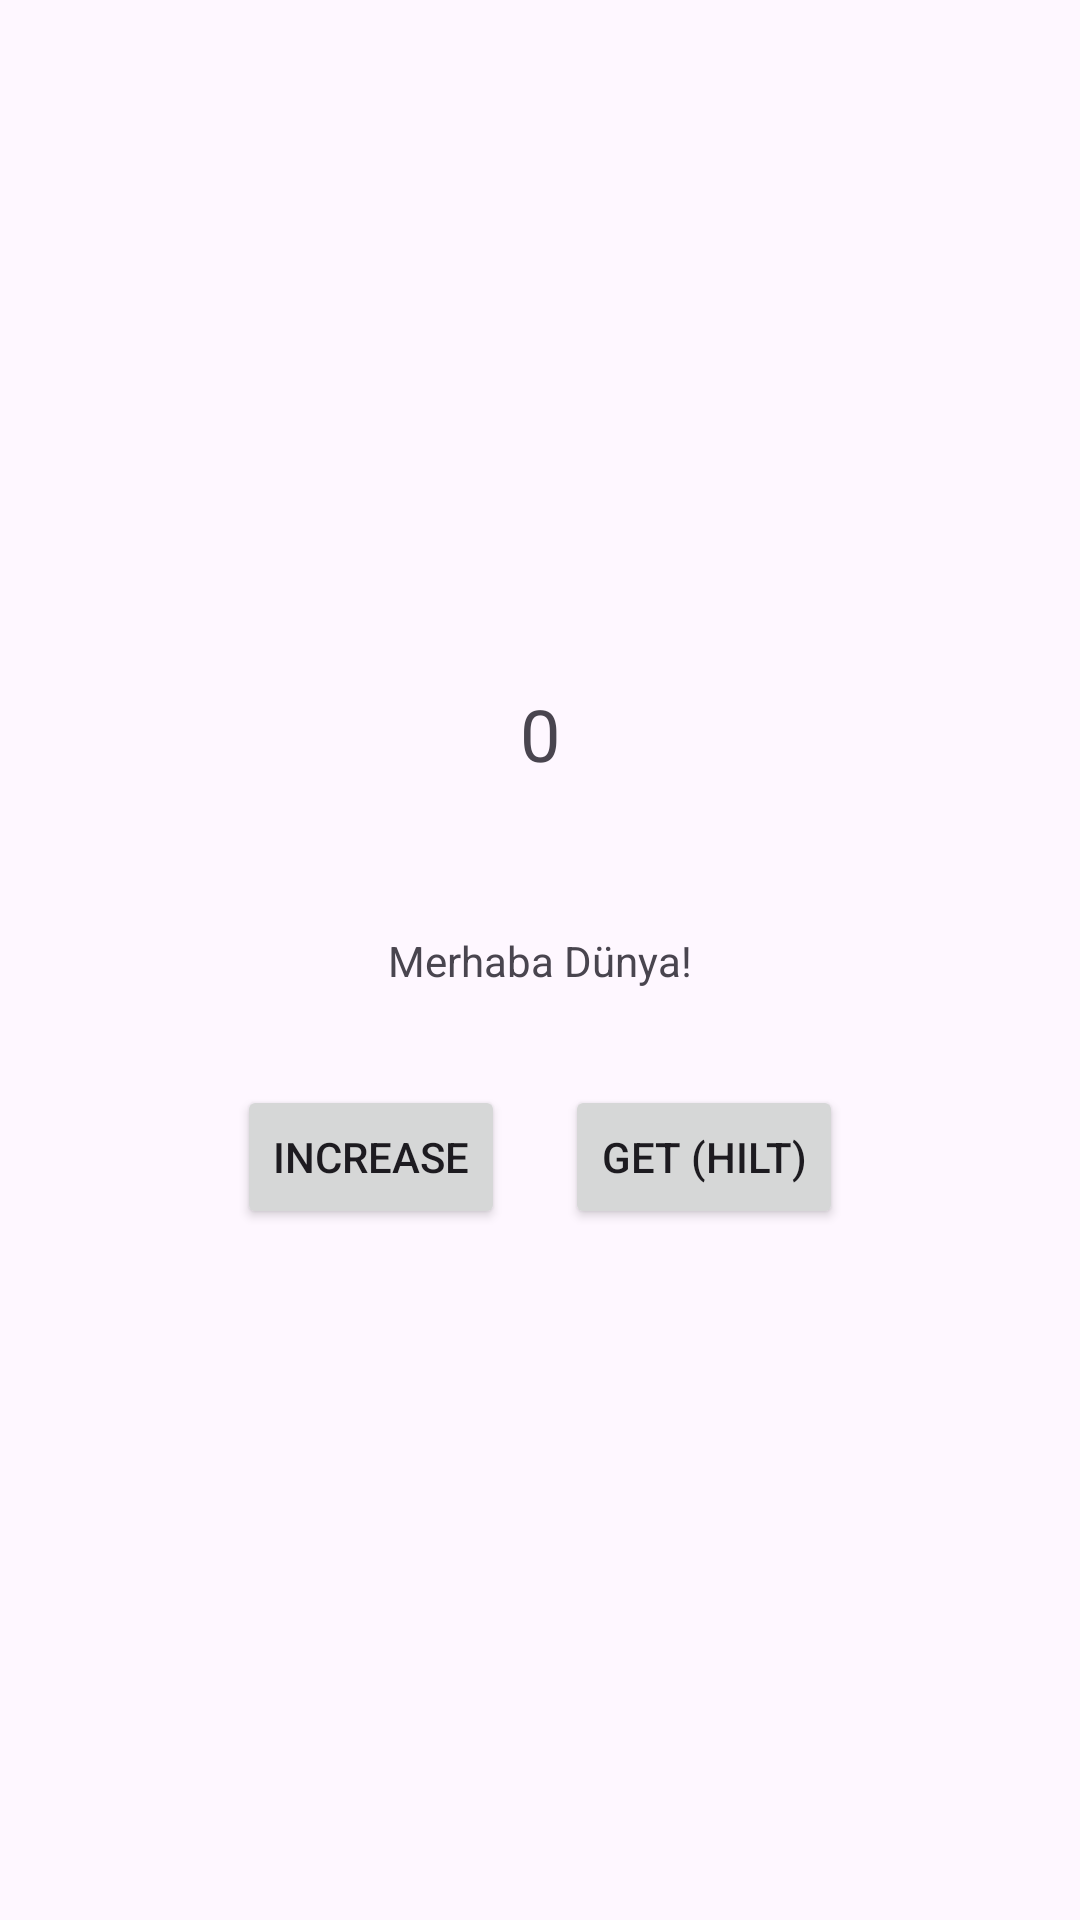

Android layout source for this screen:
<!-- AndroidManifest.xml: application theme Theme.Rtd_android_xml_lab -->
<!-- res/layout/counter_fragment.xml -->
<?xml version="1.0" encoding="utf-8"?>
<androidx.constraintlayout.widget.ConstraintLayout xmlns:android="http://schemas.android.com/apk/res/android"
    xmlns:app="http://schemas.android.com/apk/res-auto"
    xmlns:tools="http://schemas.android.com/tools"
    android:layout_width="match_parent"
    android:layout_height="match_parent">

    <TextView
        android:id="@+id/counter_text_view"
        android:layout_width="wrap_content"
        android:layout_height="wrap_content"
        android:layout_marginBottom="50dp"
        android:text="0"
        android:textSize="24sp"
        app:layout_constraintBottom_toTopOf="@+id/user_name_text_view"
        app:layout_constraintEnd_toEndOf="parent"
        app:layout_constraintStart_toStartOf="parent" />

    <TextView
        android:id="@+id/user_name_text_view"
        android:layout_width="wrap_content"
        android:layout_height="wrap_content"
        android:text="Merhaba Dünya!"
        app:layout_constraintBottom_toBottomOf="parent"
        app:layout_constraintEnd_toEndOf="parent"
        app:layout_constraintStart_toStartOf="parent"
        app:layout_constraintTop_toTopOf="parent" />

    <LinearLayout
        android:id="@+id/buttons_container"
        android:layout_width="wrap_content"
        android:layout_height="wrap_content"
        android:layout_marginTop="32dp"
        android:gravity="center"
        android:orientation="horizontal"
        app:layout_constraintEnd_toEndOf="parent"
        app:layout_constraintStart_toStartOf="parent"
        app:layout_constraintTop_toBottomOf="@+id/user_name_text_view">

        <Button
            android:id="@+id/increment_button"
            android:layout_width="wrap_content"
            android:layout_height="wrap_content"
            android:layout_marginEnd="20dp"
            android:text="INCREASE" />

        <Button
            android:id="@+id/get_user_name_with_hilt_button"
            android:layout_width="wrap_content"
            android:layout_height="wrap_content"
            android:text="GET (HILT)" />

    </LinearLayout>

</androidx.constraintlayout.widget.ConstraintLayout>
<!-- resources referenced by this layout -->
<resources>
  <style name="Theme.Rtd_android_xml_lab" parent="Base.Theme.Rtd_android_xml_lab" />
  <style name="Base.Theme.Rtd_android_xml_lab" parent="Theme.Material3.DayNight.NoActionBar">
          
          <item name="colorPrimary">@color/purple_500</item>
          <item name="colorPrimaryVariant">@color/purple_700</item>
          <item name="colorOnPrimary">@color/white</item>
          
          <item name="colorSecondary">@color/teal_200</item>
          <item name="colorSecondaryVariant">@color/teal_700</item>
          <item name="colorOnSecondary">@color/black</item>
          
          <item name="android:statusBarColor">?attr/colorPrimaryVariant</item>
      </style>
  <!-- not gathered from this repository: default colours our renderer supplied (Android Studio template values) -->
  <color name="purple_500">#FF6200EE</color>
  <color name="purple_700">#FF3700B3</color>
  <color name="teal_200">#FF03DAC5</color>
  <color name="teal_700">#FF018786</color>
  <color name="black">#FF000000</color>
  <color name="white">#FFFFFFFF</color>
</resources>
